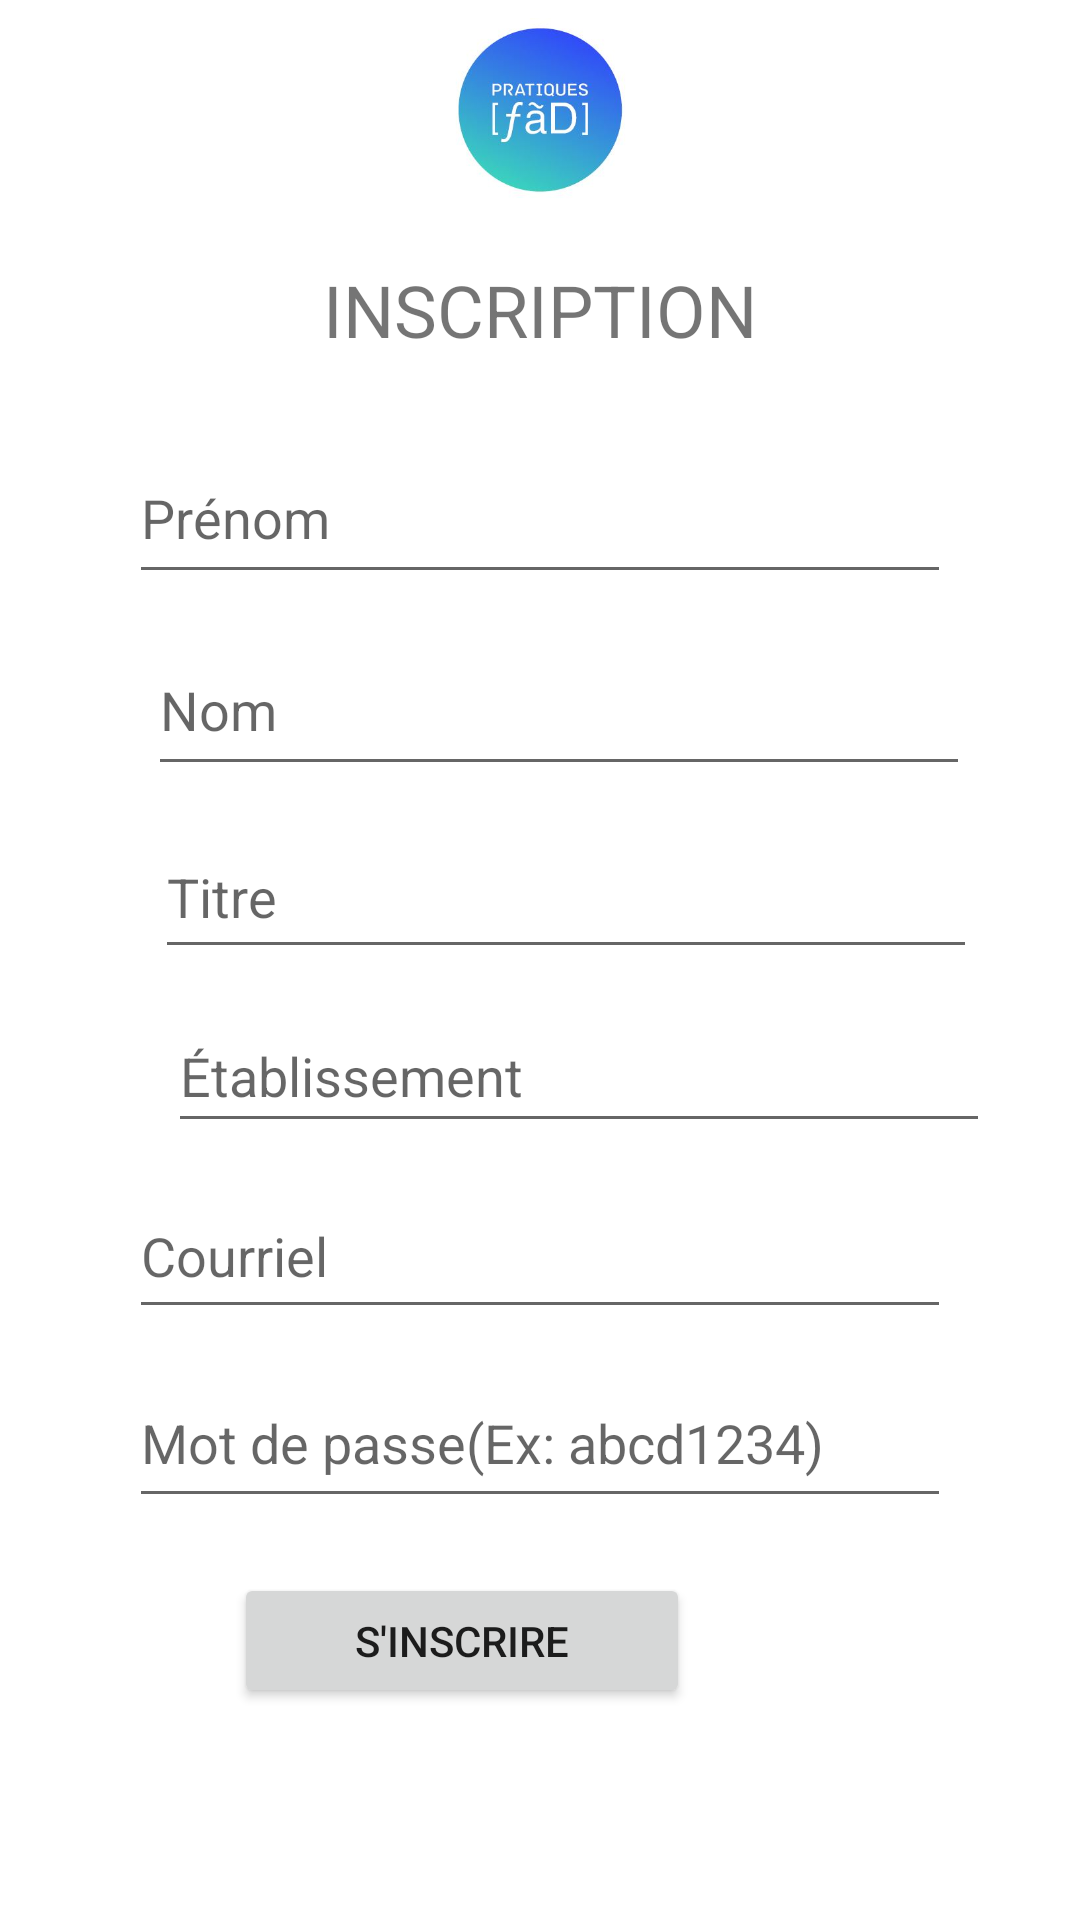

Here is an Android app screen rendered from its layout file. Give the layout XML and the strings, colors and styles it references.
<!-- AndroidManifest.xml: application theme Theme.MApprentissage -->
<!-- res/layout/activity_inscription.xml -->
<ScrollView xmlns:android="http://schemas.android.com/apk/res/android"
    xmlns:app="http://schemas.android.com/apk/res-auto"
    xmlns:tools="http://schemas.android.com/tools"
    android:layout_width="match_parent"
    android:layout_height="match_parent"
    android:fillViewport="true">
<androidx.constraintlayout.widget.ConstraintLayout
    android:layout_width="match_parent"
    android:layout_height="match_parent">

    <ImageView
        android:id="@+id/imageView"
        android:layout_width="65dp"
        android:layout_height="61dp"
        android:layout_alignParentStart="true"
        android:layout_alignParentTop="true"
        android:layout_alignParentEnd="true"
        android:layout_alignParentBottom="true"
        android:layout_marginStart="173dp"
        android:layout_marginTop="6dp"
        android:layout_marginEnd="173dp"
        android:src="@drawable/logo_projet_image"
        app:layout_constraintEnd_toEndOf="parent"
        app:layout_constraintStart_toStartOf="parent"
        app:layout_constraintTop_toTopOf="parent"
        tools:srcCompat="@drawable/logo_projet_image" />

    <TextView
        android:id="@+id/connexionTextView"
        android:layout_width="235dp"
        android:layout_height="47dp"
        android:layout_alignParentStart="true"
        android:layout_alignParentTop="true"
        android:layout_alignParentEnd="true"
        android:layout_alignParentBottom="true"
        android:layout_marginStart="88dp"
        android:layout_marginTop="20dp"
        android:layout_marginEnd="88dp"
        android:text="INSCRIPTION"
        android:textAlignment="center"
        android:textSize="24sp"
        app:layout_constraintEnd_toEndOf="parent"
        app:layout_constraintStart_toStartOf="parent"
        app:layout_constraintTop_toBottomOf="@+id/imageView" />

    <EditText
        android:id="@+id/editTextTextPrenom"
        android:layout_width="274dp"
        android:layout_height="54dp"
        android:layout_alignParentStart="true"
        android:layout_alignParentTop="true"
        android:layout_alignParentEnd="true"
        android:layout_alignParentBottom="true"
        android:layout_marginStart="65dp"
        android:layout_marginTop="10dp"
        android:layout_marginEnd="65dp"
        android:ems="10"
        android:hint="Prénom"
        android:inputType="textPersonName"
        android:textAlignment="viewStart"
        app:layout_constraintEnd_toEndOf="parent"
        app:layout_constraintStart_toStartOf="parent"
        app:layout_constraintTop_toBottomOf="@+id/connexionTextView" />

    <EditText
        android:id="@+id/editTextTextNom"
        android:layout_width="274dp"
        android:layout_height="54dp"
        android:layout_alignParentStart="true"
        android:layout_alignParentTop="true"
        android:layout_alignParentEnd="true"
        android:layout_alignParentBottom="true"
        android:layout_marginStart="65dp"
        android:layout_marginTop="10dp"
        android:layout_marginEnd="65dp"
        android:ems="10"
        android:hint="Nom"
        android:inputType="textPersonName"
        android:textAlignment="viewStart"
        app:layout_constraintEnd_toEndOf="parent"
        app:layout_constraintHorizontal_bias="0.363"
        app:layout_constraintStart_toStartOf="parent"
        app:layout_constraintTop_toBottomOf="@+id/editTextTextPrenom" />

    <EditText
        android:id="@+id/editTextTextTitre"
        android:layout_width="274dp"
        android:layout_height="51dp"
        android:layout_alignParentStart="true"
        android:layout_alignParentTop="true"
        android:layout_alignParentEnd="true"
        android:layout_alignParentBottom="true"
        android:layout_marginStart="65dp"
        android:layout_marginTop="10dp"
        android:layout_marginEnd="65dp"
        android:ems="10"
        android:hint="Titre"
        android:inputType="textPersonName"
        android:textAlignment="viewStart"
        app:layout_constraintEnd_toEndOf="parent"
        app:layout_constraintHorizontal_bias="0.307"
        app:layout_constraintStart_toStartOf="parent"
        app:layout_constraintTop_toBottomOf="@+id/editTextTextNom" />

    <EditText
        android:id="@+id/editTextTextEtablissement"
        android:layout_width="274dp"
        android:layout_height="48dp"
        android:layout_alignParentStart="true"
        android:layout_alignParentTop="true"
        android:layout_alignParentEnd="true"
        android:layout_alignParentBottom="true"
        android:layout_marginStart="65dp"
        android:layout_marginTop="10dp"
        android:layout_marginEnd="65dp"
        android:ems="10"
        android:hint="Établissement"
        android:inputType="textPersonName"
        android:textAlignment="viewStart"
        app:layout_constraintEnd_toEndOf="parent"
        app:layout_constraintHorizontal_bias="0.21"
        app:layout_constraintStart_toStartOf="parent"
        app:layout_constraintTop_toBottomOf="@+id/editTextTextTitre" />

    <EditText
        android:id="@+id/editTextEmailAddress"
        android:layout_width="274dp"
        android:layout_height="52dp"
        android:layout_alignParentStart="true"
        android:layout_alignParentTop="true"
        android:layout_alignParentEnd="true"
        android:layout_alignParentBottom="true"
        android:layout_marginStart="65dp"
        android:layout_marginTop="10dp"
        android:layout_marginEnd="65dp"
        android:ems="10"
        android:hint="Courriel"
        android:inputType="textEmailAddress"
        app:layout_constraintEnd_toEndOf="parent"
        app:layout_constraintStart_toStartOf="parent"
        app:layout_constraintTop_toBottomOf="@+id/editTextTextEtablissement" />

    <EditText
        android:id="@+id/editTextPassword"
        android:layout_width="274dp"
        android:layout_height="53dp"
        android:layout_alignParentStart="true"
        android:layout_alignParentTop="true"
        android:layout_alignParentEnd="true"
        android:layout_alignParentBottom="true"
        android:layout_marginStart="65dp"
        android:layout_marginTop="10dp"
        android:layout_marginEnd="65dp"
        android:ems="10"
        android:hint="Mot de passe(Ex: abcd1234)"
        android:inputType="textPassword"
        app:layout_constraintEnd_toEndOf="parent"
        app:layout_constraintStart_toStartOf="parent"
        app:layout_constraintTop_toBottomOf="@+id/editTextEmailAddress" />

    <Button
        android:id="@+id/buttonConnexion"
        android:layout_width="152dp"
        android:layout_height="45dp"
        android:layout_alignParentStart="true"
        android:layout_alignParentTop="true"
        android:layout_alignParentEnd="true"
        android:layout_alignParentBottom="true"
        android:layout_marginStart="130dp"
        android:layout_marginTop="10dp"
        android:layout_marginEnd="130dp"
        android:text="S'inscrire"
        app:layout_constraintBottom_toBottomOf="parent"
        app:layout_constraintEnd_toEndOf="parent"
        app:layout_constraintHorizontal_bias="1.0"
        app:layout_constraintStart_toStartOf="parent"
        app:layout_constraintTop_toBottomOf="@+id/editTextPassword"
        app:layout_constraintVertical_bias="0.105" />
</androidx.constraintlayout.widget.ConstraintLayout>
</ScrollView>
<!-- resources referenced by this layout -->
<resources>
  <!-- drawable logo_projet_image: jpg bitmap (drawable, 16644 bytes) -->
  <style name="Theme.MApprentissage" parent="Theme.MaterialComponents.DayNight.DarkActionBar">
          
          <item name="colorPrimary">@color/purple_500</item>
          <item name="colorPrimaryVariant">@color/purple_700</item>
          <item name="colorOnPrimary">@color/white</item>
          
          <item name="colorSecondary">@color/teal_200</item>
          <item name="colorSecondaryVariant">@color/teal_700</item>
          <item name="colorOnSecondary">@color/black</item>
          
          <item name="android:statusBarColor" tools:targetApi="l">?attr/colorPrimaryVariant</item>
          
      </style>
  <!-- not gathered from this repository: default colours our renderer supplied (Android Studio template values) -->
  <color name="purple_500">#FF6200EE</color>
  <color name="purple_700">#FF3700B3</color>
  <color name="teal_200">#FF03DAC5</color>
  <color name="teal_700">#FF018786</color>
  <color name="black">#FF000000</color>
  <color name="white">#FFFFFFFF</color>
</resources>
